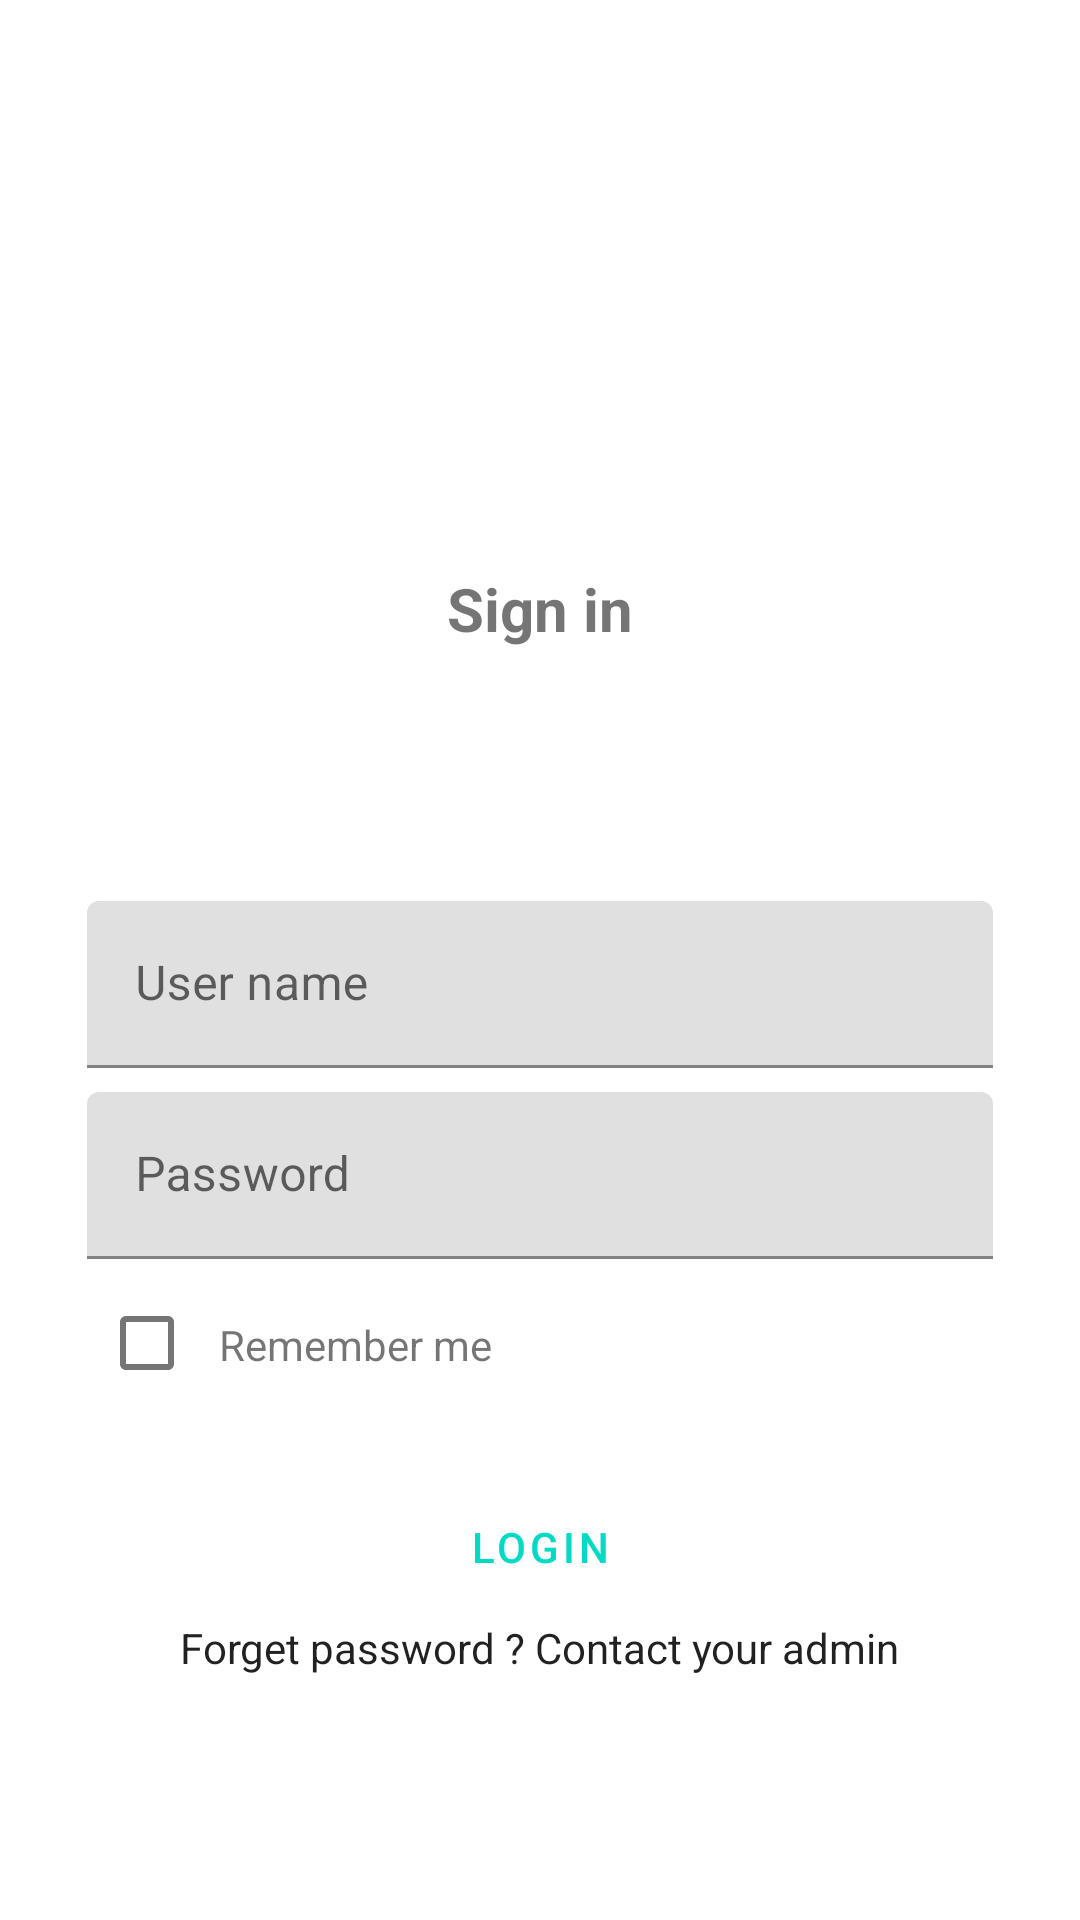

Write the Android layout XML for this screen, with the resource values it uses.
<!-- AndroidManifest.xml: application theme Theme.ZuriProject2FunFact -->
<!-- res/layout/activity_login_.xml -->
<?xml version="1.0" encoding="utf-8"?>
<LinearLayout xmlns:android="http://schemas.android.com/apk/res/android"
    xmlns:app="http://schemas.android.com/apk/res-auto"
    xmlns:tools="http://schemas.android.com/tools"
    android:layout_width="match_parent"
    android:layout_height="match_parent"
    android:gravity="center"
    android:orientation="vertical"
    android:padding="25dp"
    android:paddingTop="18dp"
    tools:context=".Login_Activity">
    <com.google.android.material.imageview.ShapeableImageView
        android:layout_width="110dp"
        android:layout_height="108dp"
        android:src="@drawable/login_logo"
        />

    <com.google.android.material.textview.MaterialTextView
        android:layout_width="wrap_content"
        android:layout_height="wrap_content"
        android:layout_marginBottom="80dp"
        android:text="Sign in"
        android:textSize="20sp"
        android:textStyle="bold" />
    <com.google.android.material.textfield.TextInputLayout
        android:layout_width="match_parent"
        android:layout_height="wrap_content"
        android:layout_margin="4dp"
        android:hint="@string/username_hint">

        <com.google.android.material.textfield.TextInputEditText
            android:id="@+id/user_name"
            android:layout_width="match_parent"
            android:layout_height="wrap_content" />
    </com.google.android.material.textfield.TextInputLayout>

    <com.google.android.material.textfield.TextInputLayout
        android:id="@+id/password_text_input"
        android:layout_width="match_parent"
        android:layout_height="wrap_content"
        android:layout_margin="4dp"
        android:hint="@string/password_hint">

        <com.google.android.material.textfield.TextInputEditText
            android:id="@+id/password"
            android:layout_width="match_parent"
            android:layout_height="wrap_content" />
    </com.google.android.material.textfield.TextInputLayout>

    <RelativeLayout
        android:layout_width="match_parent"
        android:layout_height="wrap_content">

        <LinearLayout
            android:id="@+id/linear"
            android:layout_width="match_parent"
            android:layout_height="wrap_content"
            android:orientation="horizontal"
            android:layout_marginBottom="20dp">

            <com.google.android.material.checkbox.MaterialCheckBox
                android:id="@+id/checkbox"
                android:layout_width="wrap_content"
                android:layout_height="wrap_content"
                android:layout_gravity="left"
                />

            <com.google.android.material.textview.MaterialTextView
                android:layout_width="wrap_content"
                android:layout_height="wrap_content"
                android:layout_alignRight="@+id/checkbox"
                android:layout_marginTop="15dp"
                android:text="Remember me" />
        </LinearLayout>


        <com.google.android.material.button.MaterialButton
            android:id="@+id/login_button"
            style="@style/Widget.MaterialComponents.Button.TextButton"

            android:layout_width="match_parent"
            android:layout_height="wrap_content"
            android:layout_below="@+id/linear"
            android:backgroundTint="#FFFFFF"
            android:text="@string/button_login" />
    </RelativeLayout>
<androidx.appcompat.widget.AppCompatCheckedTextView
    android:layout_width="wrap_content"
    android:layout_height="wrap_content"
    android:text="@string/recover_password"/>


</LinearLayout>
<!-- resources referenced by this layout -->
<resources>
  <string name="button_login">Login</string>
  <string name="password_hint">Password</string>
  <string name="recover_password">Forget password ?   Contact your admin </string>
  <string name="username_hint">User name</string>
  <style name="Theme.ZuriProject2FunFact" parent="Theme.MaterialComponents.DayNight.DarkActionBar">
          
          <item name="colorPrimary">@color/teal_200</item>
          <item name="colorPrimaryVariant">@color/purple_700</item>
          <item name="colorOnPrimary">@color/white</item>
          
          <item name="colorSecondary">@color/teal_200</item>
          <item name="colorSecondaryVariant">@color/teal_700</item>
          <item name="colorOnSecondary">@color/black</item>
          
          <item name="android:statusBarColor" tools:targetApi="l">?attr/colorPrimaryVariant</item>
          
      </style>
  <!-- not gathered from this repository: default colours our renderer supplied (Android Studio template values) -->
  <color name="purple_700">#FF3700B3</color>
  <color name="teal_200">#FF03DAC5</color>
  <color name="teal_700">#FF018786</color>
  <color name="black">#FF000000</color>
  <color name="white">#FFFFFFFF</color>
</resources>
